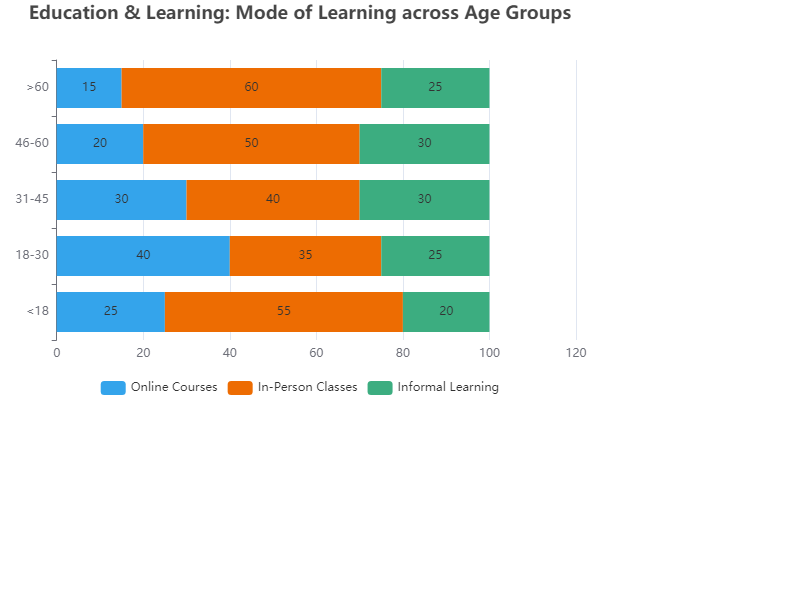

Source data for this figure (header and first rows):
Age Group, Online Courses, In-Person Classes, Informal Learning
<18, 25, 55, 20
18-30, 40, 35, 25
31-45, 30, 40, 30
46-60, 20, 50, 30
>60, 15, 60, 25
